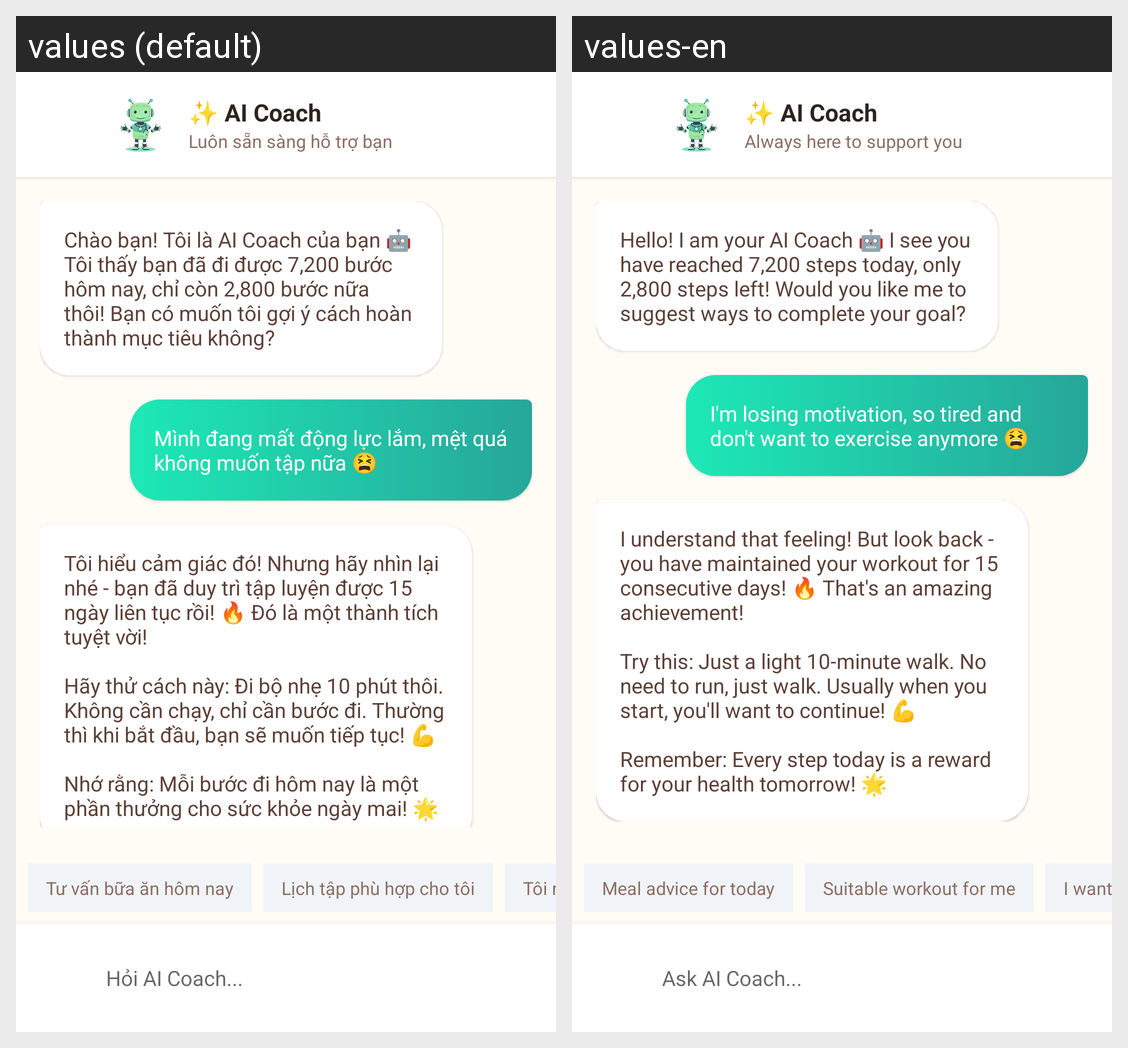

The same Android screen rendered under two of its app's locales, left to right. List the strings drawn on it with the default value and each locale's translation.
Android screen res/layout/fragment_chat_ai.xml rendered under 2 locales, left to right: values (default), values-en. Device: Nexus 5 (rendered at 1080×1920; each locale shown at half size, 540×960, under a caption strip naming it); theme Theme.Better_Life.
Strings drawn on this screen, with the default value and each locale's value (text and hints the layout hard-codes, and strings that could not be matched under every locale, appear in the picture but are not listed):

ai_coach
  values: ✨ AI Coach
  values-en: ✨ AI Coach

ai_coach_subtitle
  values: Luôn sẵn sàng hỗ trợ bạn
  values-en: Always here to support you

ai_msg_1
  values: Chào bạn! Tôi là AI Coach của bạn 🤖 Tôi thấy bạn đã đi được 7,200 bước hôm nay, chỉ còn 2,800 bước nữa thôi! Bạn có muốn tôi gợi ý cách hoàn thành mục tiêu không?
  values-en: Hello! I am your AI Coach 🤖 I see you have reached 7,200 steps today, only 2,800 steps left! Would you like me to suggest ways to complete your goal?

user_msg_1
  values: Mình đang mất động lực lắm, mệt quá không muốn tập nữa 😫
  values-en: I'm losing motivation, so tired and don't want to exercise anymore 😫

quick_reply_meal
  values: Tư vấn bữa ăn hôm nay
  values-en: Meal advice for today

quick_reply_workout
  values: Lịch tập phù hợp cho tôi
  values-en: Suitable workout for me

quick_reply_more
  values: Tôi muốn thêm...
  values-en: I want to add...

chat_hint
  values: Hỏi AI Coach...
  values-en: Ask AI Coach...
